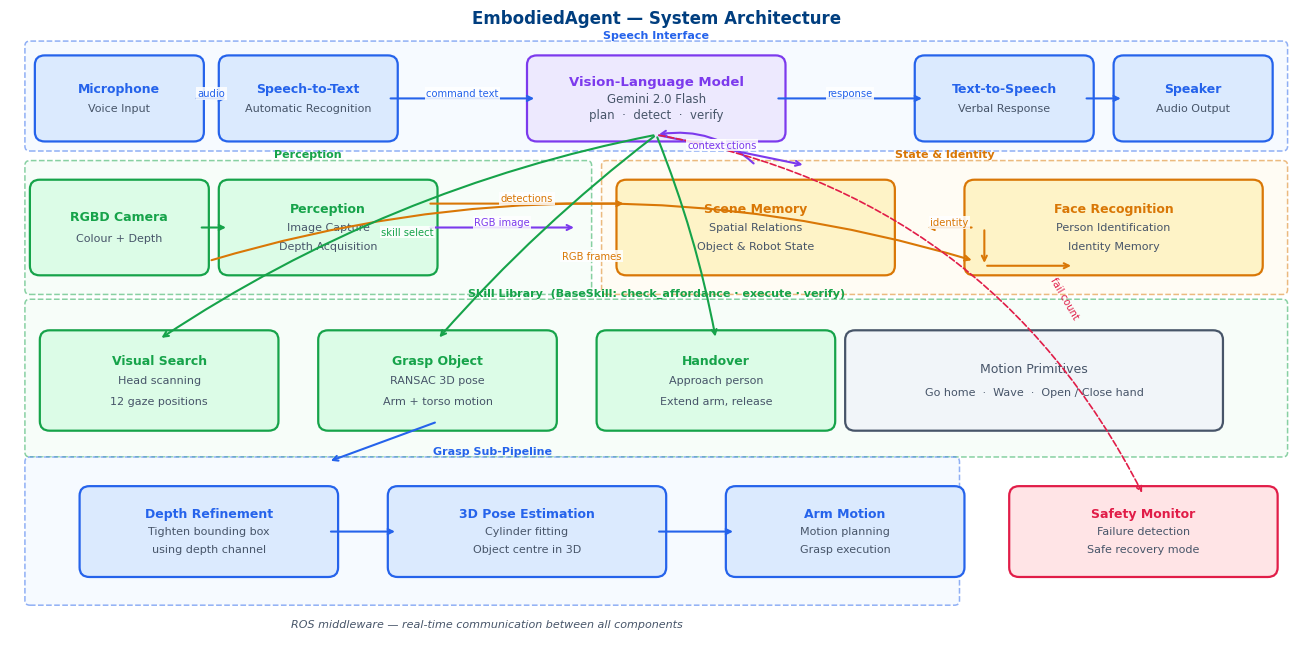
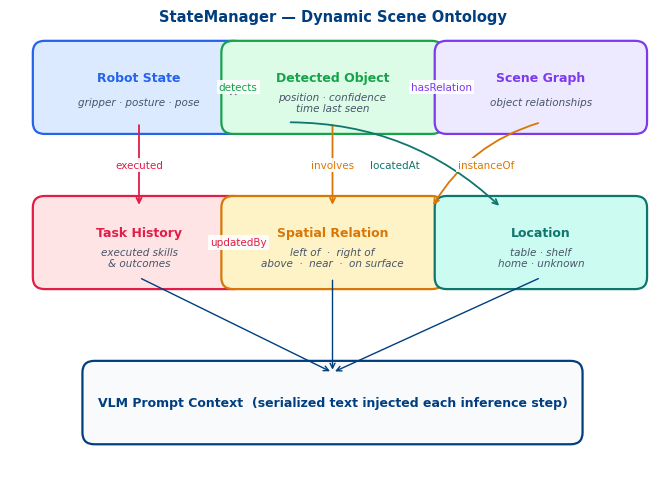
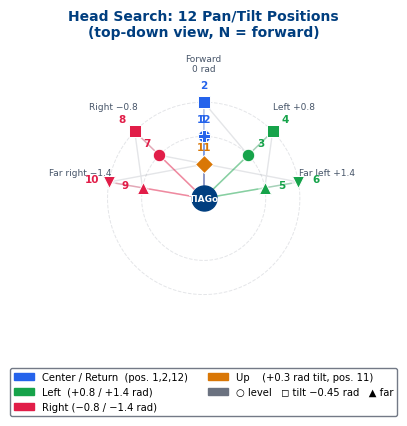
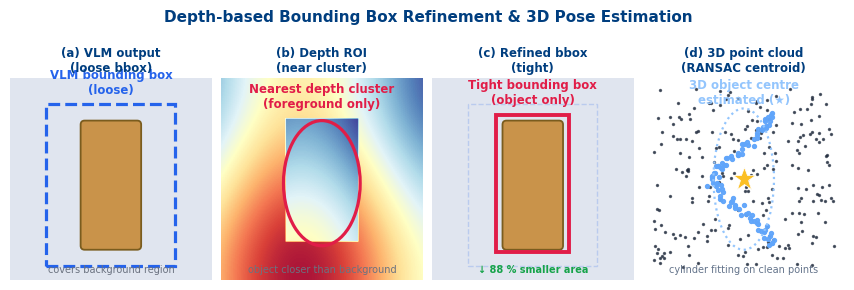
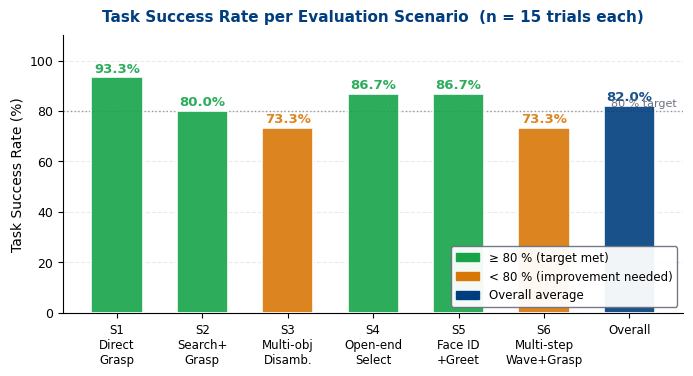
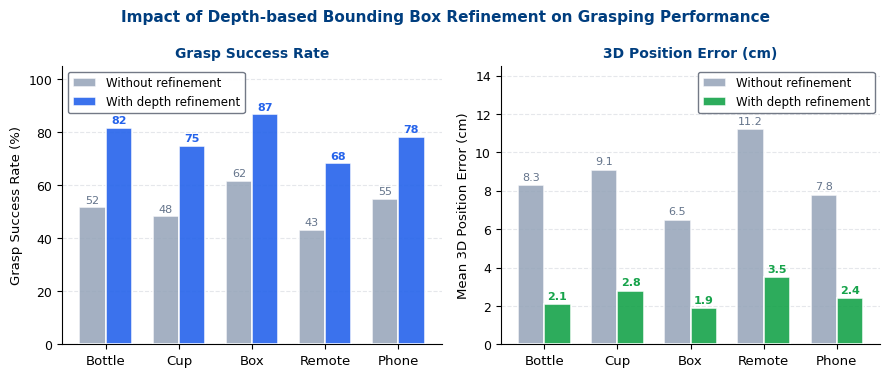

Write Python code to recreate these figures, in order.
#!/usr/bin/env python3
"""Generate all figures for the TIAGo paper. Run from papers/figs/."""

import numpy as np
import matplotlib
matplotlib.use('Agg')
import matplotlib.pyplot as plt
import matplotlib.patches as mpatches
from matplotlib.patches import FancyBboxPatch
from matplotlib.gridspec import GridSpec

plt.rcParams.update({
    'font.family': 'DejaVu Sans',
    'font.size': 9,
    'axes.linewidth': 0.8,
    'figure.dpi': 150,
    'savefig.dpi': 300,
    'savefig.bbox': 'tight',
    'savefig.pad_inches': 0.1,
})

C_NAVY   = '#003E7F'
C_BLUE   = '#2563EB'
C_LBLUE  = '#DBEAFE'
C_GREEN  = '#16A34A'
C_LGREEN = '#DCFCE7'
C_AMBER  = '#D97706'
C_LAMBER = '#FEF3C7'
C_RED    = '#E11D48'
C_LRED   = '#FFE4E6'
C_PURPLE = '#7C3AED'
C_LPURP  = '#EDE9FE'
C_GRAY   = '#6B7280'
C_SLATE  = '#475569'
C_TEAL   = '#0F766E'
C_LTEAL  = '#CCFBF1'

# ── Helpers ───────────────────────────────────────────────────────────────────
def box(ax, x, y, w, h, line1, line2='', line3='',
        fc='#DBEAFE', ec='#2563EB', fs=9, bold=True, pad=0.1):
    b = FancyBboxPatch((x - w/2, y - h/2), w, h,
                        boxstyle=f'round,pad={pad}',
                        facecolor=fc, edgecolor=ec, linewidth=1.6, zorder=3)
    ax.add_patch(b)
    lines = [l for l in [line1, line2, line3] if l]
    n = len(lines)
    offsets = {1: [0], 2: [0.14, -0.14], 3: [0.25, 0, -0.25]}[n]
    for txt, dy in zip(lines, offsets):
        fw = 'bold' if bold and txt == line1 else 'normal'
        fs_use = fs if txt == line1 else fs - 1.0
        col = ec if txt == line1 else C_SLATE
        ax.text(x, y + dy * h, txt, ha='center', va='center',
                fontsize=fs_use, fontweight=fw, color=col, zorder=4)

def arr(ax, x0, y0, x1, y1, color=C_SLATE, label='', lw=1.5,
        rad=0.0, bidirectional=False):
    style = '<->' if bidirectional else '->'
    cs = f'arc3,rad={rad}' if rad else 'arc3,rad=0'
    ax.annotate('', xy=(x1, y1), xytext=(x0, y0),
                arrowprops=dict(arrowstyle=style, color=color, lw=lw,
                                connectionstyle=cs), zorder=5)
    if label:
        mx, my = (x0+x1)/2, (y0+y1)/2
        ax.text(mx, my, label, ha='center', va='bottom', fontsize=7.2,
                color=color, zorder=6,
                bbox=dict(fc='white', ec='none', pad=1, alpha=0.85))

def cluster(ax, x0, y0, x1, y1, label, fc, ec):
    b = FancyBboxPatch((x0, y0), x1-x0, y1-y0,
                        boxstyle='round,pad=0.05',
                        facecolor=fc, edgecolor=ec, linewidth=1.1,
                        linestyle='--', alpha=0.5, zorder=1)
    ax.add_patch(b)
    ax.text((x0+x1)/2, y1+0.06, label, ha='center', va='bottom',
            fontsize=8, color=ec, fontweight='bold', zorder=2)

# =============================================================================
# FIG 1 — System Architecture  (clean 4-row layout, 13×6.5 in)
# =============================================================================
fig1, ax = plt.subplots(figsize=(13, 6.5))
ax.set_xlim(0, 13); ax.set_ylim(0, 6.5)
ax.axis('off')
fig1.patch.set_facecolor('white')

# ── Row 1: Speech pipeline ────────────────────────────────────────────────
cluster(ax, 0.2, 5.3, 12.8, 6.35, 'Speech Interface', '#EFF6FF', C_BLUE)
box(ax,  1.1, 5.8, 1.5, 0.7, 'Microphone', 'Voice Input',   fc=C_LBLUE, ec=C_BLUE)
box(ax,  3.0, 5.8, 1.6, 0.7, 'Speech-to-Text',   'Automatic Recognition',        fc=C_LBLUE, ec=C_BLUE)
box(ax,  6.5, 5.8, 2.4, 0.7, 'Vision-Language Model', 'Gemini 2.0 Flash',
    'plan  ·  detect  ·  verify',  fc=C_LPURP, ec=C_PURPLE, fs=9.5)
box(ax, 10.0, 5.8, 1.6, 0.7, 'Text-to-Speech',    'Verbal Response',             fc=C_LBLUE, ec=C_BLUE)
box(ax, 11.9, 5.8, 1.4, 0.7, 'Speaker','Audio Output',                 fc=C_LBLUE, ec=C_BLUE)

arr(ax, 1.85, 5.8, 2.2, 5.8, C_BLUE, 'audio')
arr(ax, 3.8,  5.8, 5.3, 5.8, C_BLUE, 'command text')
arr(ax, 7.7,  5.8, 9.2, 5.8, C_BLUE, 'response')
arr(ax,10.8,  5.8, 11.2,5.8, C_BLUE)

# ── Row 2: Perception + FaceManager ───────────────────────────────────────
cluster(ax, 0.2, 3.8, 5.8, 5.1, 'Perception', '#F0FDF4', C_GREEN)
cluster(ax, 6.0, 3.8, 12.8,5.1, 'State & Identity', '#FFFBEB', C_AMBER)

box(ax, 1.1,  4.45, 1.6, 0.8, 'RGBD Camera', 'Colour + Depth',    fc=C_LGREEN, ec=C_GREEN)
box(ax, 3.2,  4.45, 2.0, 0.8, 'Perception', 'Image Capture',
    'Depth Acquisition',               fc=C_LGREEN, ec=C_GREEN)
box(ax, 7.5,  4.45, 2.6, 0.8, 'Scene Memory',  'Spatial Relations',
    'Object & Robot State', fc=C_LAMBER, ec=C_AMBER, fs=9)
box(ax,11.1,  4.45, 2.8, 0.8, 'Face Recognition', 'Person Identification',
    'Identity Memory',     fc=C_LAMBER, ec=C_AMBER)

arr(ax, 1.9,  4.45, 2.2, 4.45, C_GREEN)
arr(ax, 4.2,  4.45, 5.7, 4.45, C_PURPLE, 'RGB image')
arr(ax, 4.2,  4.7,  6.2, 4.7,  C_AMBER,  'detections')

# RGBD → FaceManager
arr(ax, 2.0,  4.1,  9.7,  4.1, C_AMBER,  'RGB frames', rad=-0.15)
arr(ax, 9.8,  4.45, 9.8,  4.05, C_AMBER)   # down
arr(ax, 9.8,  4.05,10.7, 4.05, C_AMBER)   # right into FM left boundary (approx)

# FaceManager → StateManager
arr(ax, 9.7, 4.45, 9.2, 4.45, C_AMBER, 'identity')

# VLM ↔ StateManager
arr(ax, 6.5, 5.42, 8.0, 5.1,  C_PURPLE, 'detections', rad=0.0)
arr(ax, 7.5, 5.1,  6.5, 5.42, C_PURPLE, 'context',    rad=0.25)

# ── Row 3: Skill Library ──────────────────────────────────────────────────
cluster(ax, 0.2, 2.1, 12.8,3.65, 'Skill Library  (BaseSkill: check_affordance · execute · verify)', '#F0FDF4', C_GREEN)

box(ax, 1.5,  2.85, 2.2, 0.85, 'Visual Search',     'Head scanning',
    '12 gaze positions',          fc=C_LGREEN, ec=C_GREEN)
box(ax, 4.3,  2.85, 2.2, 0.85, 'Grasp Object',      'RANSAC 3D pose',
    'Arm + torso motion',         fc=C_LGREEN, ec=C_GREEN)
box(ax, 7.1,  2.85, 2.2, 0.85, 'Handover',          'Approach person',
    'Extend arm, release',        fc=C_LGREEN, ec=C_GREEN)
box(ax,10.3,  2.85, 3.6, 0.85, 'Motion Primitives',
    'Go home  ·  Wave  ·  Open / Close hand',
    '',                           fc='#F1F5F9', ec=C_SLATE, bold=False)

# VLM → skills
arr(ax, 6.5, 5.42, 1.5, 3.28, C_GREEN, 'skill select', rad=0.1)
arr(ax, 6.5, 5.42, 4.3, 3.28, C_GREEN, '', rad=0.05)
arr(ax, 6.5, 5.42, 7.1, 3.28, C_GREEN, '', rad=-0.05)

# ── Row 4: Grasp sub-pipeline ─────────────────────────────────────────────
cluster(ax, 0.2, 0.55, 9.5, 2.0, 'Grasp Sub-Pipeline', '#EFF6FF', C_BLUE)

box(ax, 2.0,  1.27, 2.4, 0.75, 'Depth Refinement',  'Tighten bounding box',
    'using depth channel',        fc=C_LBLUE, ec=C_BLUE)
box(ax, 5.2,  1.27, 2.6, 0.75, '3D Pose Estimation', 'Cylinder fitting',
    'Object centre in 3D',        fc=C_LBLUE, ec=C_BLUE)
box(ax, 8.4,  1.27, 2.2, 0.75, 'Arm Motion',         'Motion planning',
    'Grasp execution',            fc=C_LBLUE, ec=C_BLUE)

arr(ax, 4.3, 2.42, 3.2, 2.0,  C_BLUE, '')   # grab_bottle → refinement
arr(ax, 3.2, 1.27, 3.9, 1.27, C_BLUE)
arr(ax, 6.5, 1.27, 7.3, 1.27, C_BLUE)

# ── Safety Monitor ────────────────────────────────────────────────────────
box(ax,11.4, 1.27, 2.5, 0.75,
    'Safety Monitor',
    'Failure detection',
    'Safe recovery mode',         fc=C_LRED, ec=C_RED)

# VLM → safety (dashed)
ax.annotate('', xy=(11.4, 1.65), xytext=(6.5, 5.42),
            arrowprops=dict(arrowstyle='->', color=C_RED, lw=1.2,
                            linestyle='dashed',
                            connectionstyle='arc3,rad=-0.25'), zorder=5)
ax.text(10.6, 3.5, 'fail count', fontsize=7.2, color=C_RED, ha='center',
        rotation=-60)

# ── ROS topics footer ─────────────────────────────────────────────────────
ax.text(4.8, 0.30, 'ROS middleware — real-time communication between all components',
        ha='center', va='center', fontsize=8, color=C_SLATE,
        fontstyle='italic')

ax.set_title('EmbodiedAgent — System Architecture',
             fontsize=12, fontweight='bold', color=C_NAVY, pad=6)

fig1.tight_layout(pad=0.3)
fig1.savefig('fig1_arch.pdf')
plt.close(fig1)
print('fig1_arch.pdf  ✓')


# =============================================================================
# FIG 2 — StateManager Ontology  (taller, cleaner)
# =============================================================================
fig2, ax = plt.subplots(figsize=(6.5, 4.8))
ax.set_xlim(0, 6.5); ax.set_ylim(0, 4.8)
ax.axis('off')
fig2.patch.set_facecolor('white')

def onode(ax, x, y, w, h, title, props='', fc='#DBEAFE', ec='#2563EB'):
    b = FancyBboxPatch((x-w/2, y-h/2), w, h, boxstyle='round,pad=0.12',
                        fc=fc, ec=ec, lw=1.6, zorder=3)
    ax.add_patch(b)
    if props:
        ax.text(x, y+h*0.14, title, ha='center', va='center',
                fontsize=9, fontweight='bold', color=ec, zorder=4)
        ax.text(x, y-h*0.22, props, ha='center', va='center',
                fontsize=7.5, color=C_SLATE, zorder=4, style='italic')
    else:
        ax.text(x, y, title, ha='center', va='center',
                fontsize=9, fontweight='bold', color=ec, zorder=4)

def oarr(ax, x0, y0, x1, y1, lbl='', col=C_GRAY, rad=0.0, lw=1.3):
    cs = f'arc3,rad={rad}'
    ax.annotate('', xy=(x1, y1), xytext=(x0, y0),
                arrowprops=dict(arrowstyle='->', color=col, lw=lw,
                                connectionstyle=cs), zorder=5)
    if lbl:
        mx, my = (x0+x1)/2, (y0+y1)/2
        ax.text(mx, my, lbl, ha='center', va='center', fontsize=7.5, color=col,
                bbox=dict(fc='white', ec='none', pad=1.5, alpha=0.9), zorder=6)

# Top row
onode(ax, 1.3,  4.1, 1.9, 0.72, 'Robot State',
      'gripper · posture · pose',   C_LBLUE,  C_BLUE)
onode(ax, 3.25, 4.1, 2.0, 0.72, 'Detected Object',
      'position · confidence\ntime last seen', C_LGREEN, C_GREEN)
onode(ax, 5.35, 4.1, 1.9, 0.72, 'Scene Graph',
      'object relationships',        C_LPURP,  C_PURPLE)

# Middle row
onode(ax, 1.3,  2.5, 1.9, 0.72, 'Task History',
      'executed skills\n& outcomes',  C_LRED,   C_RED)
onode(ax, 3.25, 2.5, 2.0, 0.72, 'Spatial Relation',
      'left of  ·  right of\nabove  ·  near  ·  on surface', C_LAMBER, C_AMBER)
onode(ax, 5.35, 2.5, 1.9, 0.72, 'Location',
      'table · shelf\nhome · unknown', C_LTEAL, C_TEAL)

# Bottom
onode(ax, 3.25, 0.85, 4.8, 0.62,
      'VLM Prompt Context  (serialized text injected each inference step)',
      fc='#F8FAFC', ec=C_NAVY)

# Arrows
oarr(ax, 2.25, 4.1,  2.25, 4.1+0.001, lbl='')   # dummy for spacing
oarr(ax, 2.25, 4.1,  2.35, 4.1,   'detects',       C_GREEN)
oarr(ax, 4.25, 4.1,  4.45, 4.1,   'hasRelation',   C_PURPLE)
oarr(ax, 5.35, 3.74, 3.25+1.0, 2.86, 'instanceOf', C_AMBER, rad=0.2)
oarr(ax, 3.25, 3.74, 3.25, 2.86,  'involves',      C_AMBER)
oarr(ax, 1.3,  3.74, 1.3,  2.86,  'executed',      C_RED)
oarr(ax, 2.8,  3.74, 5.35-0.4, 2.86, 'locatedAt',  C_TEAL, rad=-0.2)
oarr(ax, 2.25, 2.5,  2.35, 2.5,   'updatedBy',     C_RED)

# Everything serializes to VLM prompt
for sx, sy in [(1.3, 2.14), (3.25, 2.14), (5.35, 2.14)]:
    oarr(ax, sx, sy, 3.25, 1.16, col=C_NAVY, rad=0.0, lw=1.0)

ax.text(3.25, 4.75, 'StateManager — Dynamic Scene Ontology',
        ha='center', va='bottom', fontsize=10.5, fontweight='bold', color=C_NAVY)

fig2.tight_layout(pad=0.2)
fig2.savefig('fig2_ontology.pdf')
plt.close(fig2)
print('fig2_ontology.pdf  ✓')


# =============================================================================
# FIG 3 — Head search scan pattern
# =============================================================================
fig3, ax = plt.subplots(figsize=(4.8, 4.5), subplot_kw=dict(projection='polar'))
ax.set_theta_zero_location('N')
ax.set_theta_direction(-1)   # clockwise = robot's right

# Positions: (number, label, pan_rad, tilt, colour, marker)
POS = [
    (1,  'center',        0.0,   'level', C_BLUE,   'o'),
    (2,  'center↓',       0.0,  -0.45,   C_BLUE,   's'),
    (3,  'left',          0.8,   'level', C_GREEN,  'o'),
    (4,  'left↓',         0.8,  -0.45,   C_GREEN,  's'),
    (5,  'far left',      1.4,   'level', C_GREEN,  '^'),
    (6,  'far left↓',     1.4,  -0.45,   C_GREEN,  'v'),
    (7,  'right',        -0.8,   'level', C_RED,    'o'),
    (8,  'right↓',       -0.8,  -0.45,   C_RED,    's'),
    (9,  'far right',    -1.4,   'level', C_RED,    '^'),
    (10, 'far right↓',   -1.4,  -0.45,   C_RED,    'v'),
    (11, 'up',            0.0,  +0.30,   C_AMBER,  'D'),
    (12, 'return',        0.0,   'level', C_BLUE,   'P'),
]

def to_pr(pan, tilt):
    if tilt == 'level': r = 1.0
    elif tilt == +0.30: r = 0.55
    else:               r = 1.55
    return pan, r

# Draw scan path
pts = [to_pr(p[2], p[3]) for p in POS]
ax.plot([p[0] for p in pts], [p[1] for p in pts],
        '-', color=C_GRAY, alpha=0.18, lw=1.0, zorder=1)

# Reference circles
for r_c in [1.0, 1.55]:
    ax.plot(np.linspace(0, 2*np.pi, 300), [r_c]*300,
            '--', color=C_GRAY, alpha=0.18, lw=0.7)

# Robot at centre — draw as text annotation in axes coordinates to avoid clipping
ax.plot(0, 0, 'o', color=C_NAVY, ms=18, zorder=10, clip_on=False)
# Use figure-level text anchored to the axes origin
ax.text(0, 0, 'TIAGo', transform=ax.transData,
        ha='center', va='center', fontsize=6.5, color='white',
        fontweight='bold', zorder=11, clip_on=False)

# Draw each position
for num, lbl, pan, tilt, col, mk in POS:
    theta, r = to_pr(pan, tilt)
    # spoke line
    ax.plot([theta, theta], [0.22, r - 0.12], '-', color=col, alpha=0.3, lw=1.1, zorder=2)
    ax.plot(theta, r, mk, color=col, ms=9, zorder=5,
            markeredgecolor='white', markeredgewidth=0.7)
    ax.text(theta, r + 0.28, str(num), ha='center', va='center',
            fontsize=7.5, fontweight='bold', color=col, zorder=6)

# Pan angle labels at outer edge
for lbl, pan_rad in [('Forward\n0 rad', 0), ('Left +0.8', 0.8),
                      ('Far left +1.4', 1.4), ('Right −0.8', -0.8),
                      ('Far right −1.4', -1.4)]:
    ax.text(pan_rad, 2.02, lbl, ha='center', va='bottom', fontsize=6.5,
            color=C_SLATE, multialignment='center')

# Legend
handles = [
    mpatches.Patch(color=C_BLUE,  label='Center / Return  (pos. 1,2,12)'),
    mpatches.Patch(color=C_GREEN, label='Left  (+0.8 / +1.4 rad)'),
    mpatches.Patch(color=C_RED,   label='Right (−0.8 / −1.4 rad)'),
    mpatches.Patch(color=C_AMBER, label='Up    (+0.3 rad tilt, pos. 11)'),
    mpatches.Patch(color=C_GRAY,  label='○ level   ◻ tilt −0.45 rad   ▲ far'),
]
ax.legend(handles=handles, loc='lower center', bbox_to_anchor=(0.5, -0.28),
          ncol=2, fontsize=7.2, frameon=True, framealpha=0.95, edgecolor=C_GRAY)

ax.set_rticks([]); ax.set_xticks([]); ax.spines['polar'].set_visible(False)
ax.set_ylim(0, 2.3)
ax.set_title('Head Search: 12 Pan/Tilt Positions\n(top-down view, N = forward)',
             fontsize=10, fontweight='bold', color=C_NAVY, pad=14)

fig3.tight_layout()
fig3.savefig('fig3_headscan.pdf')
plt.close(fig3)
print('fig3_headscan.pdf  ✓')


# =============================================================================
# FIG 4 — Depth bbox refinement (4-panel)
# =============================================================================
import matplotlib.patches as patches2

fig4, axes = plt.subplots(1, 4, figsize=(8.5, 3.0))
fig4.patch.set_facecolor('white')
TITLES = ['(a) VLM output\n(loose bbox)',
          '(b) Depth ROI\n(near cluster)',
          '(c) Refined bbox\n(tight)',
          '(d) 3D point cloud\n(RANSAC centroid)']

for ax in axes:
    ax.set_xlim(0,100); ax.set_ylim(0,100); ax.set_aspect('equal'); ax.axis('off')

# (a)
ax = axes[0]
ax.imshow(np.full((100,100,3), [0.88,0.90,0.94]),
          extent=[0,100,0,100], origin='lower', zorder=0)
ax.add_patch(patches2.FancyBboxPatch((37,17),26,60, boxstyle='round,pad=2',
             fc='#C9934A', ec='#7a5c1e', lw=1.3, zorder=2))
ax.add_patch(patches2.FancyBboxPatch((18,7), 64,80, boxstyle='square,pad=0',
             fc='none', ec=C_BLUE, lw=2.3, ls='--', zorder=3))
ax.text(50, 91,'VLM bounding box\n(loose)', ha='center', va='bottom',
        fontsize=8.5, color=C_BLUE, fontweight='bold')
ax.text(50,  3,'covers background region', ha='center', va='bottom',
        fontsize=7,   color=C_GRAY)

# (b)
ax = axes[1]
xg, yg = np.meshgrid(np.linspace(0,1,100), np.linspace(0,1,100))
depth = np.clip(0.5 + 0.25*np.sin(xg*4) + 0.2*np.cos(yg*3), 0, 1)
depth[19:80, 32:68] -= 0.4
ax.imshow(np.clip(depth,0,1), extent=[0,100,0,100], origin='lower',
          cmap='RdYlBu_r', alpha=0.92, zorder=0)
ax.add_patch(patches2.Ellipse((50,48),38,62, fc='none',
             ec=C_RED, lw=2.3, zorder=3))
ax.text(50, 84,'Nearest depth cluster\n(foreground only)',   ha='center', va='bottom',
        fontsize=8.5, color=C_RED, fontweight='bold')
ax.text(50,  3,'object closer than background', ha='center', va='bottom',
        fontsize=7,   color=C_GRAY)

# (c)
ax = axes[2]
ax.imshow(np.full((100,100,3), [0.88,0.90,0.94]),
          extent=[0,100,0,100], origin='lower', zorder=0)
ax.add_patch(patches2.FancyBboxPatch((37,17),26,60, boxstyle='round,pad=2',
             fc='#C9934A', ec='#7a5c1e', lw=1.3, zorder=2))
ax.add_patch(patches2.FancyBboxPatch((18,7), 64,80, boxstyle='square,pad=0',
             fc='none', ec=C_BLUE, lw=1.0, ls='--', alpha=0.2, zorder=3))
ax.add_patch(patches2.FancyBboxPatch((32,14),36,68, boxstyle='square,pad=0',
             fc='none', ec=C_RED, lw=2.8, zorder=4))
ax.text(50, 86,'Tight bounding box\n(object only)',  ha='center', va='bottom',
        fontsize=8.5, color=C_RED, fontweight='bold')
ax.text(50,  3,'↓ 88 % smaller area',  ha='center', va='bottom',
        fontsize=7,   color=C_GREEN, fontweight='bold')

# (d)
ax = axes[3]
ax.set_facecolor('#070B14')
rng = np.random.default_rng(7)
ax.scatter(rng.uniform(5,95,230), rng.uniform(5,95,230),
           s=2, c='#1E293B', alpha=0.7, zorder=1)
ang = np.linspace(0, 2*np.pi, 90)
ax.scatter(50+14*np.cos(ang)+rng.normal(0,1.5,90),
           18+64*(ang/(2*np.pi))+rng.normal(0,1.2,90),
           s=8, c='#60A5FA', alpha=0.95, zorder=3)
ax.add_patch(patches2.Ellipse((50,50),30,70, fc='none',
             ec='#93C5FD', lw=1.6, ls=':', zorder=4))
ax.plot(50,50,'*', color='#FBBF24', ms=17, zorder=6,
        markeredgecolor='white', markeredgewidth=0.5)
ax.text(50, 86,'3D object centre\nestimated (★)', ha='center', va='bottom',
        fontsize=8.5, color='#93C5FD', fontweight='bold')
ax.text(50,  3,'cylinder fitting on clean points', ha='center', va='bottom',
        fontsize=7,   color='#64748B')

for ax, t in zip(axes, TITLES):
    ax.set_title(t, fontsize=8.5, fontweight='bold', color=C_NAVY, pad=5)

fig4.suptitle('Depth-based Bounding Box Refinement & 3D Pose Estimation',
              fontsize=11, fontweight='bold', color=C_NAVY, y=1.03)
fig4.tight_layout(pad=0.5)
fig4.savefig('fig4_depth.pdf')
plt.close(fig4)
print('fig4_depth.pdf  ✓')


# =============================================================================
# FIG 5 — Task success rate  (no overlapping labels)
# =============================================================================
scenarios = ['S1\nDirect\nGrasp', 'S2\nSearch+\nGrasp', 'S3\nMulti-obj\nDisamb.',
             'S4\nOpen-end\nSelect', 'S5\nFace ID\n+Greet', 'S6\nMulti-step\nWave+Grasp',
             'Overall']
success   = [93.3, 80.0, 73.3, 86.7, 86.7, 73.3, 82.0]
colours   = [C_GREEN if v >= 80 else C_AMBER for v in success]
colours[-1] = C_NAVY

fig5, ax = plt.subplots(figsize=(8.0, 4.2))
x = np.arange(len(scenarios))
bars = ax.bar(x, success, color=colours, width=0.6,
              edgecolor='white', linewidth=1.3, zorder=3, alpha=0.9)

for bar, v in zip(bars, success):
    ax.text(bar.get_x()+bar.get_width()/2, bar.get_height()+0.9,
            f'{v:.1f}%', ha='center', va='bottom',
            fontsize=9.5, fontweight='bold', color=bar.get_facecolor())

ax.set_xticks(x)
ax.set_xticklabels(scenarios, fontsize=8.5, multialignment='center')
ax.tick_params(axis='x', pad=4)
ax.set_ylabel('Task Success Rate (%)', fontsize=10)
ax.set_ylim(0, 110)
ax.yaxis.grid(True, ls='--', color='#E5E7EB', zorder=0, alpha=0.8)
ax.set_axisbelow(True)
ax.axhline(80, color=C_GRAY, lw=1.0, ls=':', alpha=0.7)
ax.text(6.55, 81, '80 % target', fontsize=8, color=C_GRAY, ha='right', va='bottom')
ax.spines['top'].set_visible(False); ax.spines['right'].set_visible(False)

legend_patches = [
    mpatches.Patch(color=C_GREEN, label='≥ 80 % (target met)'),
    mpatches.Patch(color=C_AMBER, label='< 80 % (improvement needed)'),
    mpatches.Patch(color=C_NAVY,  label='Overall average'),
]
ax.legend(handles=legend_patches, fontsize=8.5, loc='lower right',
          framealpha=0.95, edgecolor=C_GRAY)
ax.set_title('Task Success Rate per Evaluation Scenario  (n = 15 trials each)',
             fontsize=11, fontweight='bold', color=C_NAVY, pad=10)

fig5.subplots_adjust(bottom=0.22)
fig5.savefig('fig5_tasks.pdf')
plt.close(fig5)
print('fig5_tasks.pdf  ✓')


# =============================================================================
# FIG 6 — Grouped bars: grasp + 3D error
# =============================================================================
objects   = ['Bottle', 'Cup', 'Box', 'Remote', 'Phone']
without_g = [51.7, 48.3, 61.7, 43.3, 55.0]
with_g    = [81.7, 75.0, 86.7, 68.3, 78.3]
without_e = [ 8.3,  9.1,  6.5, 11.2,  7.8]
with_e    = [ 2.1,  2.8,  1.9,  3.5,  2.4]
x = np.arange(len(objects)); w = 0.36

fig6, (ax1, ax2) = plt.subplots(1, 2, figsize=(9.0, 3.8))

for ax_, base, enhanced, ylabel, title, col in [
    (ax1, without_g, with_g,    'Grasp Success Rate (%)',      'Grasp Success Rate',   C_BLUE),
    (ax2, without_e, with_e,    'Mean 3D Position Error (cm)', '3D Position Error (cm)', C_GREEN),
]:
    b1 = ax_.bar(x-w/2, base,     w, label='Without refinement',
                 color='#94A3B8', ec='white', lw=1.2, zorder=3, alpha=0.85)
    b2 = ax_.bar(x+w/2, enhanced, w, label='With depth refinement',
                 color=col,       ec='white', lw=1.2, zorder=3, alpha=0.9)
    for bar in b1:
        ax_.text(bar.get_x()+bar.get_width()/2, bar.get_height() + (0.8 if ax_ is ax1 else 0.15),
                 f'{bar.get_height():.0f}' if ax_ is ax1 else f'{bar.get_height():.1f}',
                 ha='center', va='bottom', fontsize=8, color='#64748B')
    for bar in b2:
        ax_.text(bar.get_x()+bar.get_width()/2, bar.get_height() + (0.8 if ax_ is ax1 else 0.15),
                 f'{bar.get_height():.0f}' if ax_ is ax1 else f'{bar.get_height():.1f}',
                 ha='center', va='bottom', fontsize=8, color=col, fontweight='bold')
    ax_.set_xticks(x); ax_.set_xticklabels(objects, fontsize=9.5)
    ax_.set_ylabel(ylabel, fontsize=9.5)
    ax_.set_ylim(0, (105 if ax_ is ax1 else 14.5))
    ax_.yaxis.grid(True, ls='--', color='#E5E7EB', zorder=0)
    ax_.set_axisbelow(True)
    ax_.legend(fontsize=8.5, framealpha=0.95, edgecolor=C_GRAY)
    ax_.spines['top'].set_visible(False); ax_.spines['right'].set_visible(False)
    ax_.set_title(title, fontsize=10, fontweight='bold', color=C_NAVY)

fig6.suptitle('Impact of Depth-based Bounding Box Refinement on Grasping Performance',
              fontsize=11, fontweight='bold', color=C_NAVY)
fig6.tight_layout(pad=1.2)
fig6.savefig('fig6_grasp.pdf')
plt.close(fig6)
print('fig6_grasp.pdf  ✓')

print('\nAll figures generated.')
